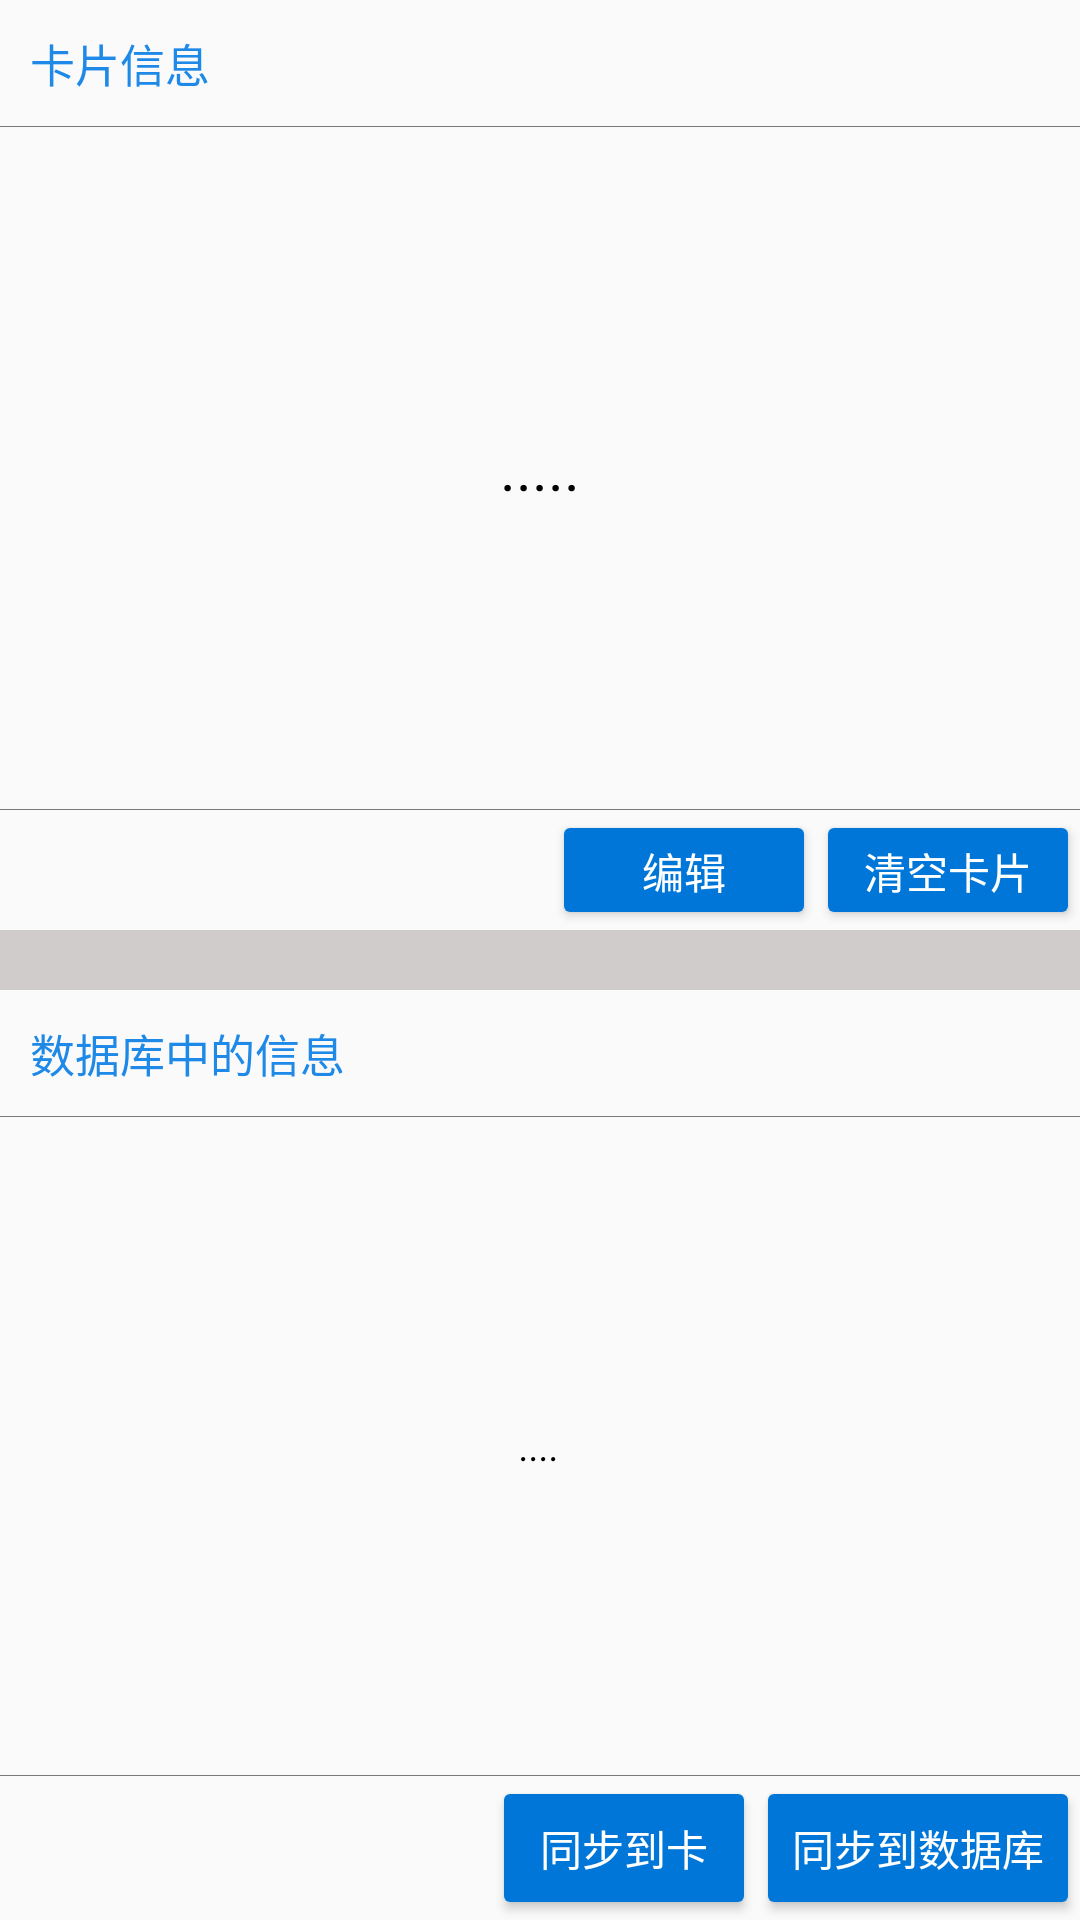

Write the Android layout XML for this screen, with the resource values it uses.
<!-- AndroidManifest.xml: application theme AppTheme -->
<!-- res/layout/rw_fragment_layout.xml -->
<?xml version="1.0" encoding="utf-8"?>
<LinearLayout xmlns:android="http://schemas.android.com/apk/res/android"
    android:layout_width="match_parent"
    android:layout_height="match_parent"
    android:orientation="vertical">

    <TextView
        android:layout_width="match_parent"
        android:layout_height="wrap_content"
        android:layout_gravity="center"
        android:layout_margin="10dp"
        android:gravity="left"
        android:text="卡片信息"
        android:textColor="@color/colorPrimary"
        android:textSize="15sp" />

    <View
        android:layout_width="match_parent"
        android:layout_height="1px"
        android:background="@color/gray" />

    <LinearLayout
        android:layout_width="match_parent"
        android:layout_height="0dp"
        android:layout_weight="1"
        android:orientation="vertical">

        <LinearLayout
            android:layout_width="match_parent"
            android:layout_height="0dp"
            android:layout_weight="1"
            android:orientation="vertical">

            <TextView
                android:id="@+id/rw_frag_tv_cardinfo"
                android:layout_width="match_parent"
                android:layout_height="match_parent"
                android:layout_gravity="center"
                android:gravity="center"
                android:maxLines="10"
                android:scrollbars="vertical"
                android:text="....."
                android:textColor="@android:color/black"
                android:textSize="20sp" />
        </LinearLayout>

        <View
            android:layout_width="match_parent"
            android:layout_height="1px"
            android:background="@color/gray" />

        <LinearLayout
            android:layout_width="match_parent"
            android:layout_height="40dp"
            android:orientation="horizontal">

            <View
                android:layout_width="0dp"
                android:layout_height="match_parent"
                android:layout_weight="1" />

            <Button
                android:id="@+id/rw_frag_bt_edit"
                style="@style/Widget.AppCompat.Button.Colored"
                android:layout_width="wrap_content"
                android:layout_height="match_parent"
                android:text="编辑" />

            <Button
                android:id="@+id/rw_frag_bt_reset"
                style="@style/Widget.AppCompat.Button.Colored"
                android:layout_width="wrap_content"
                android:layout_height="match_parent"
                android:text="清空卡片" />
        </LinearLayout>
    </LinearLayout>

    <View
        android:layout_width="match_parent"
        android:layout_height="20dp"
        android:background="@color/gray2" />

    <TextView
        android:id="@+id/rw_frag_tv_t"
        android:layout_width="match_parent"
        android:layout_height="wrap_content"
        android:layout_gravity="center"
        android:layout_margin="10dp"
        android:gravity="left"
        android:text="数据库中的信息"
        android:textColor="@color/colorPrimary"
        android:textSize="15sp" />

    <View
        android:layout_width="match_parent"
        android:layout_height="1px"
        android:background="@color/gray" />

    <LinearLayout
        android:layout_width="match_parent"
        android:layout_height="0dp"
        android:layout_weight="1"
        android:orientation="vertical">

        <TextView
            android:id="@+id/rw_frag_tv_dbinfo"
            android:layout_width="match_parent"
            android:layout_height="0dp"
            android:layout_weight="1"
            android:gravity="center"
            android:maxLines="10"
            android:scrollbars="vertical"
            android:text="...."
            android:textColor="@android:color/black"
            android:textSize="13sp"
            android:textStyle="italic" />

        <View
            android:layout_width="match_parent"
            android:layout_height="1px"
            android:background="@color/gray" />

        <LinearLayout
            android:layout_width="wrap_content"
            android:layout_height="wrap_content"
            android:orientation="horizontal">

            <View
                android:layout_width="0dp"
                android:layout_height="match_parent"
                android:layout_weight="1" />

            <Button
                android:id="@+id/rw_frag_bt_apply2"
                style="@style/Widget.AppCompat.Button.Colored"
                android:layout_width="wrap_content"
                android:layout_height="wrap_content"
                android:layout_gravity="end"
                android:gravity="center"
                android:text="同步到卡" />

            <Button
                android:id="@+id/rw_frag_bt_apply"
                style="@style/Widget.AppCompat.Button.Colored"
                android:layout_width="wrap_content"
                android:layout_height="wrap_content"
                android:layout_gravity="end"
                android:gravity="center"
                android:text="同步到数据库" />
        </LinearLayout>

    </LinearLayout>

</LinearLayout>
<!-- resources referenced by this layout -->
<resources>
  <color name="colorPrimary">#1e89e7</color>
  <color name="gray">#7c7777</color>
  <color name="gray2">#d1cccc</color>
  <style name="AppTheme" parent="Theme.AppCompat.Light.NoActionBar">
          
          <item name="colorPrimary">@color/colorPrimary</item>
          <item name="colorPrimaryDark">@color/colorPrimaryDark</item>
          <item name="colorAccent">@color/colorAccent</item>
      </style>
  <color name="colorPrimaryDark">#176eb8</color>
  <color name="colorAccent">#0077d8</color>
</resources>
